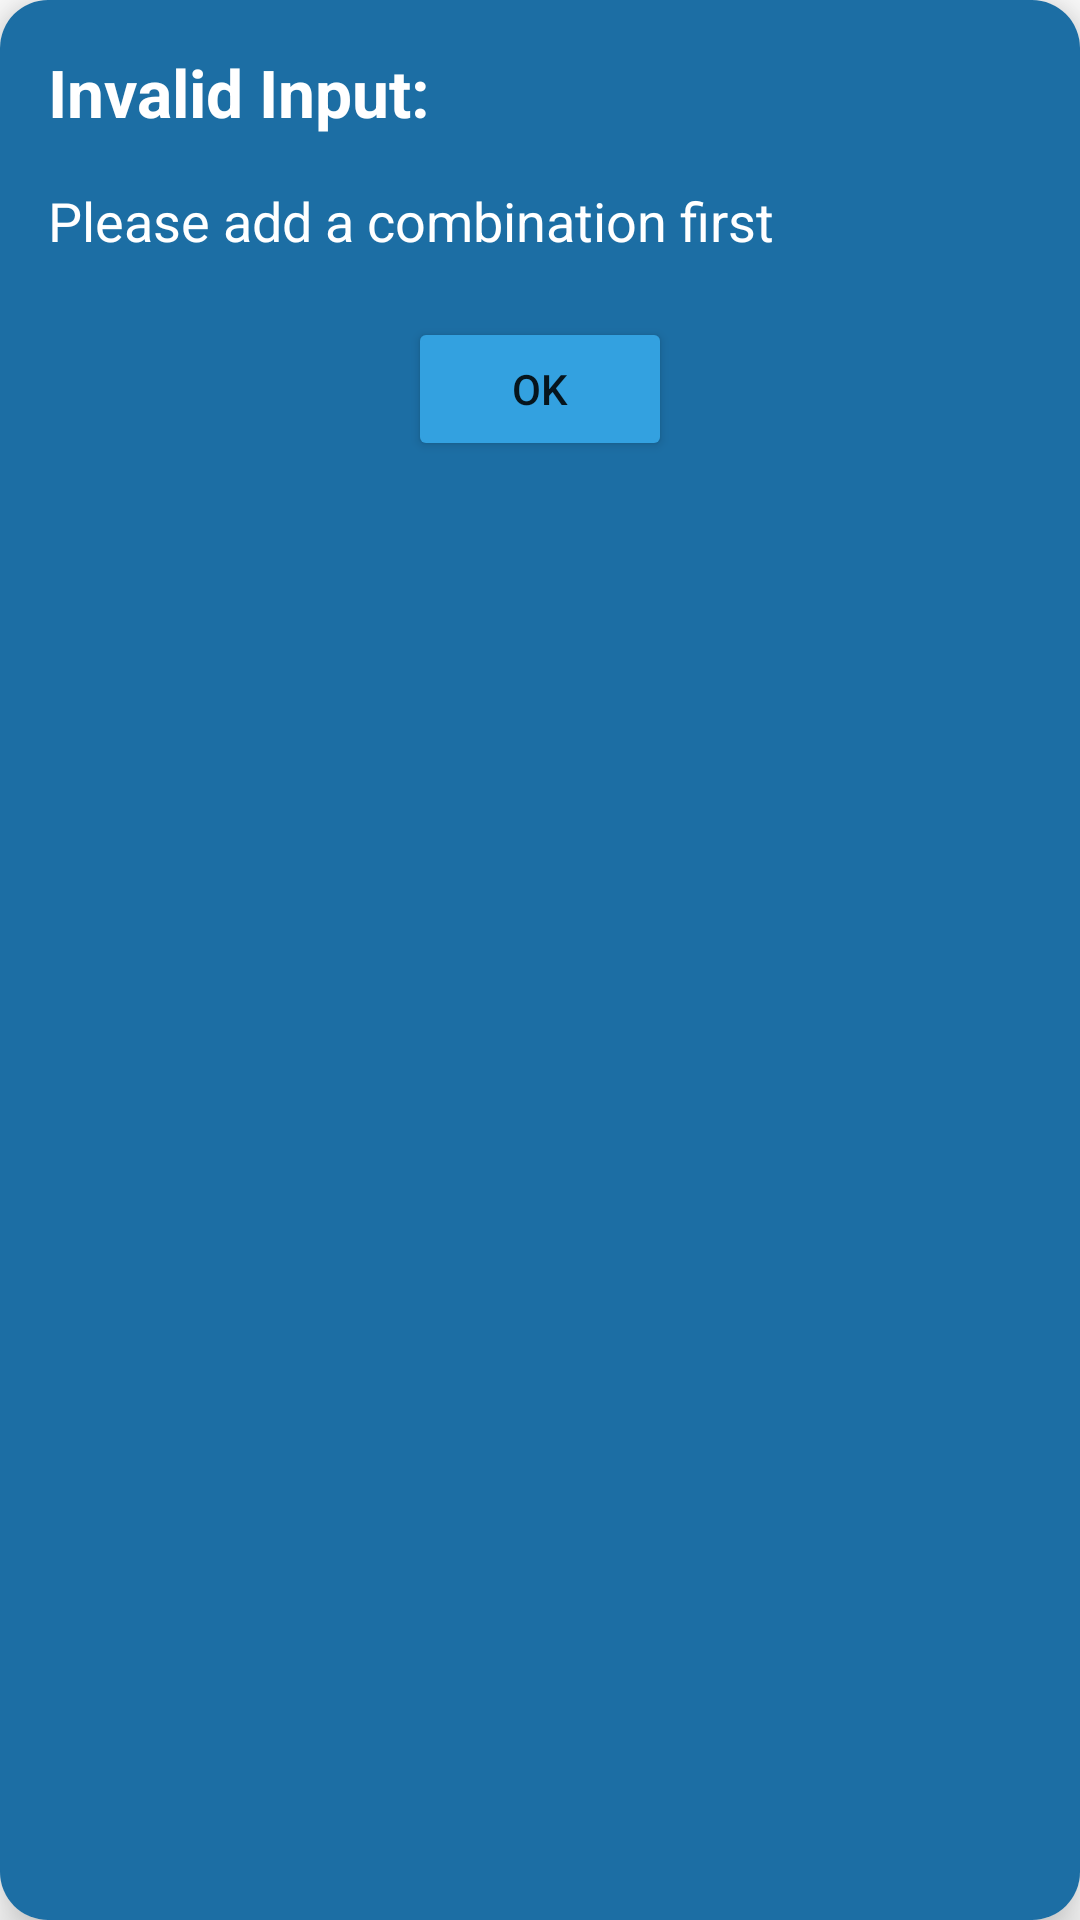

The Android layout XML behind this screen, and the referenced resources:
<!-- AndroidManifest.xml: application theme Theme.LottoMatic -->
<!-- res/layout/custom_errordialog.xml -->
<?xml version="1.0" encoding="utf-8"?>
<androidx.cardview.widget.CardView
    xmlns:android="http://schemas.android.com/apk/res/android"
    android:layout_width="match_parent"
    android:layout_height="wrap_content"
    xmlns:app="http://schemas.android.com/apk/res-auto"
    app:cardElevation="10dp"
    app:cardCornerRadius="16dp">

    <LinearLayout
        android:layout_width="match_parent"
        android:layout_height="match_parent"
        android:background="@color/background1"
        android:padding="16dp"
        android:orientation="vertical">

        <TextView
            android:id="@+id/dialogTitle"
            android:layout_width="wrap_content"
            android:layout_height="wrap_content"
            android:text="Invalid Input:"
            android:textColor="@color/white"
            android:layout_marginBottom="16dp"
            android:textSize="22sp"
            android:textStyle="bold" />

        <TextView
            android:id="@+id/dialogDescription"
            android:text="Please add a combination first"
            android:textColor="@color/white"
            android:textSize="18sp"
            android:layout_width="match_parent"
            android:layout_height="wrap_content"/>

        <LinearLayout
            android:orientation="horizontal"
            android:layout_marginTop="20dp"
            android:gravity="center"
            android:layout_width="match_parent"
            android:layout_height="wrap_content">

            <Button
                android:id="@+id/positiveButton"
                android:layout_width="wrap_content"
                android:layout_height="wrap_content"
                android:backgroundTint="@color/button1"
                android:text="OK" />
        </LinearLayout>
    </LinearLayout>
</androidx.cardview.widget.CardView>
<!-- resources referenced by this layout -->
<resources>
  <color name="background1">#1C6EA4</color>
  <color name="button1">#33A1E0</color>
  <color name="white">#FFFFFFFF</color>
  <style name="Theme.LottoMatic" parent="Base.Theme.LottoMatic" />
  <style name="Base.Theme.LottoMatic" parent="Theme.MaterialComponents.DayNight.NoActionBar">
          
          
      </style>
</resources>
